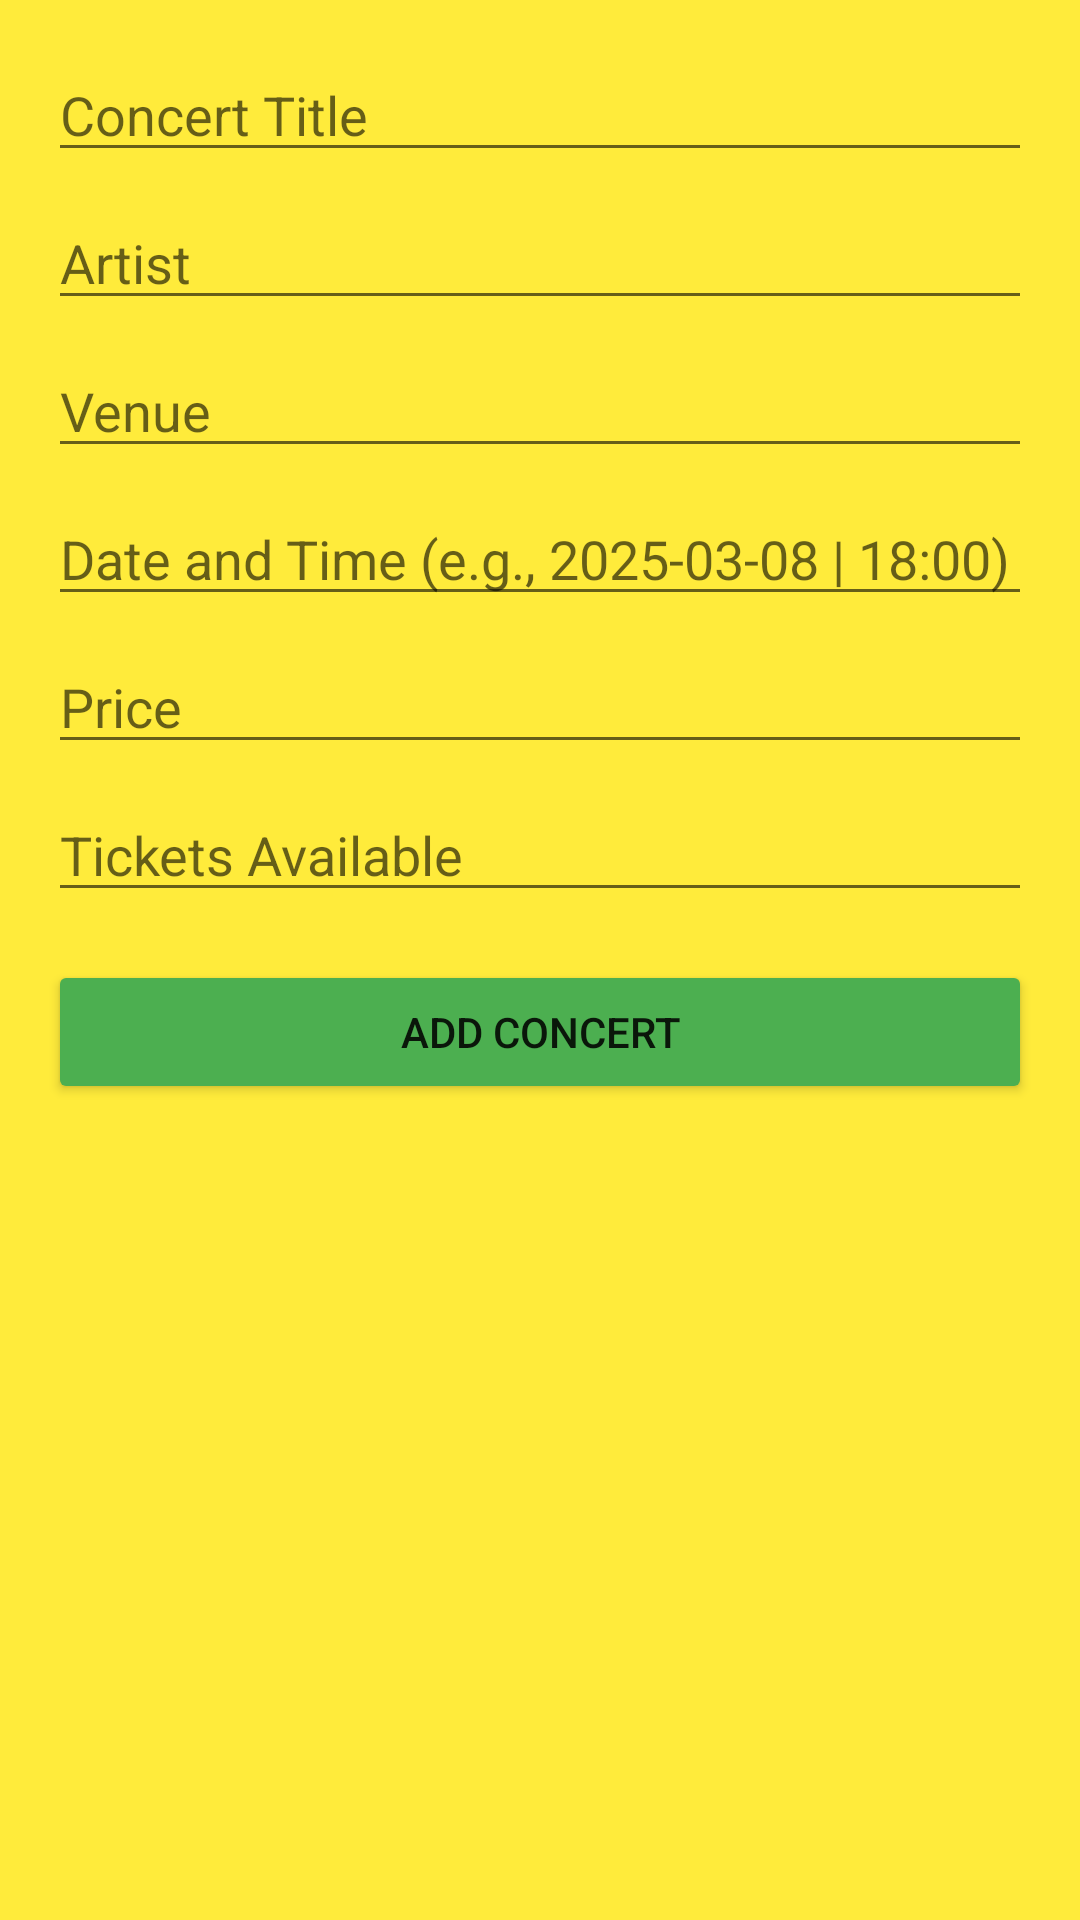

This screen was rendered from an Android layout file. Write that file and the resources it references.
<!-- AndroidManifest.xml: application theme AppTheme -->
<!-- res/layout/dialog_add_concert.xml -->
<?xml version="1.0" encoding="utf-8"?>
<ScrollView xmlns:android="http://schemas.android.com/apk/res/android"
    android:layout_width="match_parent"
    android:layout_height="match_parent"
    android:padding="16dp"
    android:background="#FFEB3B">

    <LinearLayout
        android:layout_width="match_parent"
        android:layout_height="wrap_content"
        android:orientation="vertical">

        
        <EditText
            android:id="@+id/editTitle"
            android:layout_width="match_parent"
            android:layout_height="wrap_content"
            android:hint="Concert Title"
            android:layout_marginBottom="8dp" />

        
        <EditText
            android:id="@+id/editArtist"
            android:layout_width="match_parent"
            android:layout_height="wrap_content"
            android:hint="Artist"
            android:layout_marginBottom="8dp" />

        
        <EditText
            android:id="@+id/editVenue"
            android:layout_width="match_parent"
            android:layout_height="wrap_content"
            android:hint="Venue"
            android:layout_marginBottom="8dp" />

        
        <EditText
            android:id="@+id/editDateTime"
            android:layout_width="match_parent"
            android:layout_height="wrap_content"
            android:hint="Date and Time (e.g., 2025-03-08 | 18:00)"
            android:layout_marginBottom="8dp" />

        
        <EditText
            android:id="@+id/editPrice"
            android:layout_width="match_parent"
            android:layout_height="wrap_content"
            android:hint="Price"
            android:inputType="numberDecimal"
            android:layout_marginBottom="8dp" />

        
        <EditText
            android:id="@+id/editTickets"
            android:layout_width="match_parent"
            android:layout_height="wrap_content"
            android:hint="Tickets Available"
            android:inputType="number"
            android:layout_marginBottom="16dp" />

        
        <Button
            android:id="@+id/btnAddConcert"
            android:layout_width="match_parent"
            android:layout_height="wrap_content"
            android:text="Add Concert"
            android:backgroundTint="@color/green" />

    </LinearLayout>

</ScrollView>
<!-- resources referenced by this layout -->
<resources>
  <color name="green">#4CAF50</color>
  <style name="AppTheme" parent="Theme.AppCompat.Light.NoActionBar">
          <item name="colorPrimary">@color/purple_500</item>
          <item name="colorPrimaryDark">@color/purple_700</item>
          <item name="colorAccent">@color/teal_200</item>
          <item name="android:windowBackground">@color/white</item>
          <item name="android:statusBarColor">@color/purple_700</item>
      </style>
  <color name="purple_500">#FF6200EE</color>
  <color name="purple_700">#FF3700B3</color>
  <color name="teal_200">#FF03DAC5</color>
  <color name="white">#FFFFFFFF</color>
</resources>
